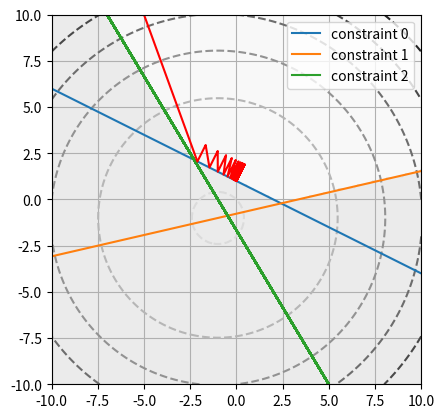

Write Python code to recreate this figure.
import numpy as np
import matplotlib
import matplotlib.pyplot as plt
from mpl_toolkits import mplot3d

def plot_line_2D(f,g,t,x,y):
    return ( (f @ x) - (g[:,0][:,None] * y) - t) / g[:,1][:,None]

def evaluate_constraints(F,x,G,y,T):
    return (F @ x) - (G @ y) <= T

# define a problem to solve
def f(y, lamb, b):
    '''
    evaluates a quadratic polynomial at location x
    expects x,a,b to be column vectors and c to be a scalar constant
    '''
    return ((lamb / 2) * (y.T @ y)) + (y.T @ b)

def fprime(x, a, b):
    '''
    evaluates the gradient of quadratic polynomial
    '''
    return ((2 * x) * a) + b

def optim(lamb, y, b, iter, eta):
    trajectory = np.zeros((iter + 1, len(y)))
    trajectory[0] = y.squeeze()

    for i in range(iter):
        dy = (-lamb * y) - b
        y += eta * dy
        trajectory[i+1] = y.squeeze()

    return trajectory, y

def constrained_optim(lamb, x, y, b, iter, eta, D, F, G, T):
    trajectory = np.zeros((iter + 1, len(y)))
    trajectory[0] = y.squeeze()
    
    for i in range(iter):
        s = ~ evaluate_constraints(F, x, G, y, T)  # record spike for violated constraint
        if s.any():
            dy = (s.T @ D).T
        else:
            dy = (-lamb * y) - b 
        # dy = (-lamb * y) - b + (s.T @ D).T
        assert dy.shape == (2,1), f"actual shape: {dy.shape}, {s.T.shape, D.shape}"
        y += eta * dy
        trajectory[i+1] = y.squeeze()

    return trajectory, y

y1 = np.linspace(-10, 10, 100)
y2 = np.linspace(-10, 10, 100)

Y1, Y2 = np.meshgrid(y1, y2)

Y = np.array([Y1.flatten(), Y2.flatten()])

# define parameters
F = np.array([[1,1],
              [3,-3], 
              [2,-1]])

G = np.array([[1,2],
              [-.3,1.3],
              [1, .6]])

T = np.array( [[6],
               [7],
               [8]])

# F = np.array([[3,-3]])
# G = np.array([[.3,1.3]])
# T = np.array([[0.]])

n_constraints = F.shape[0]

x = np.array([[5],
              [3]])



# evaluate function at each location

z = np.zeros(Y.shape[1]).T

for i, y in enumerate(Y.T):
    z[i] = f(y[:,None], 1, np.ones((2,1)))

Z = np.reshape(z, Y1.shape)

################
###   INIT   ###
################

y = np.array([[-5.], [10.]])
b = np.ones((2,1))
nsteps = 10000
eta = 0.001
lamb = 1
# trajectory, y_final = optim(lamb,y, b, nsteps, eta)

D = np.zeros(G.shape)
D[:,0] = G[:,1]
D[:,1] = -G[:,0]
D = G / np.sqrt(G[:,0]**2 + G[:,1]**2)[:,None]  # normalize bounce vector to unit length
D *= 1000
trajectory_constrained, y_optim_constrained = constrained_optim(lamb, x, y, b, nsteps, eta, D, F, G, T)

################
### Plotting ###
################

y2 = plot_line_2D(F, G, T, x, Y[0])

feasible = np.empty((Y.shape[1], n_constraints)) 

for i, y in enumerate(Y.T):
    y = y[:,None]
    feasible[i] = evaluate_constraints(F,x,G,y,T).squeeze()

feasible_region = feasible.all(axis=1)
feasible_region = feasible_region.reshape(Y1.shape)
infeasible_region = ~ feasible_region

fig = plt.figure()
ax = fig.add_subplot()
ax.contour(Y1,Y2,Z, cmap='binary', linestyles='dashed')
ax.contourf(Y1, Y2, infeasible_region, cmap='binary', alpha=.1)
for i in range(n_constraints):
    ax.plot( Y[0], y2[i,:], label=f"constraint {str(i)}")

# ax.plot(trajectory[:,0], trajectory[:,1], color='gray')
ax.plot(trajectory_constrained[:,0], trajectory_constrained[:,1], color='red')
ax.set_xlim([-10,10])
ax.set_ylim([-10,10])
ax.set_aspect('equal', 'box')
plt.grid(True)
plt.legend()
plt.show()

